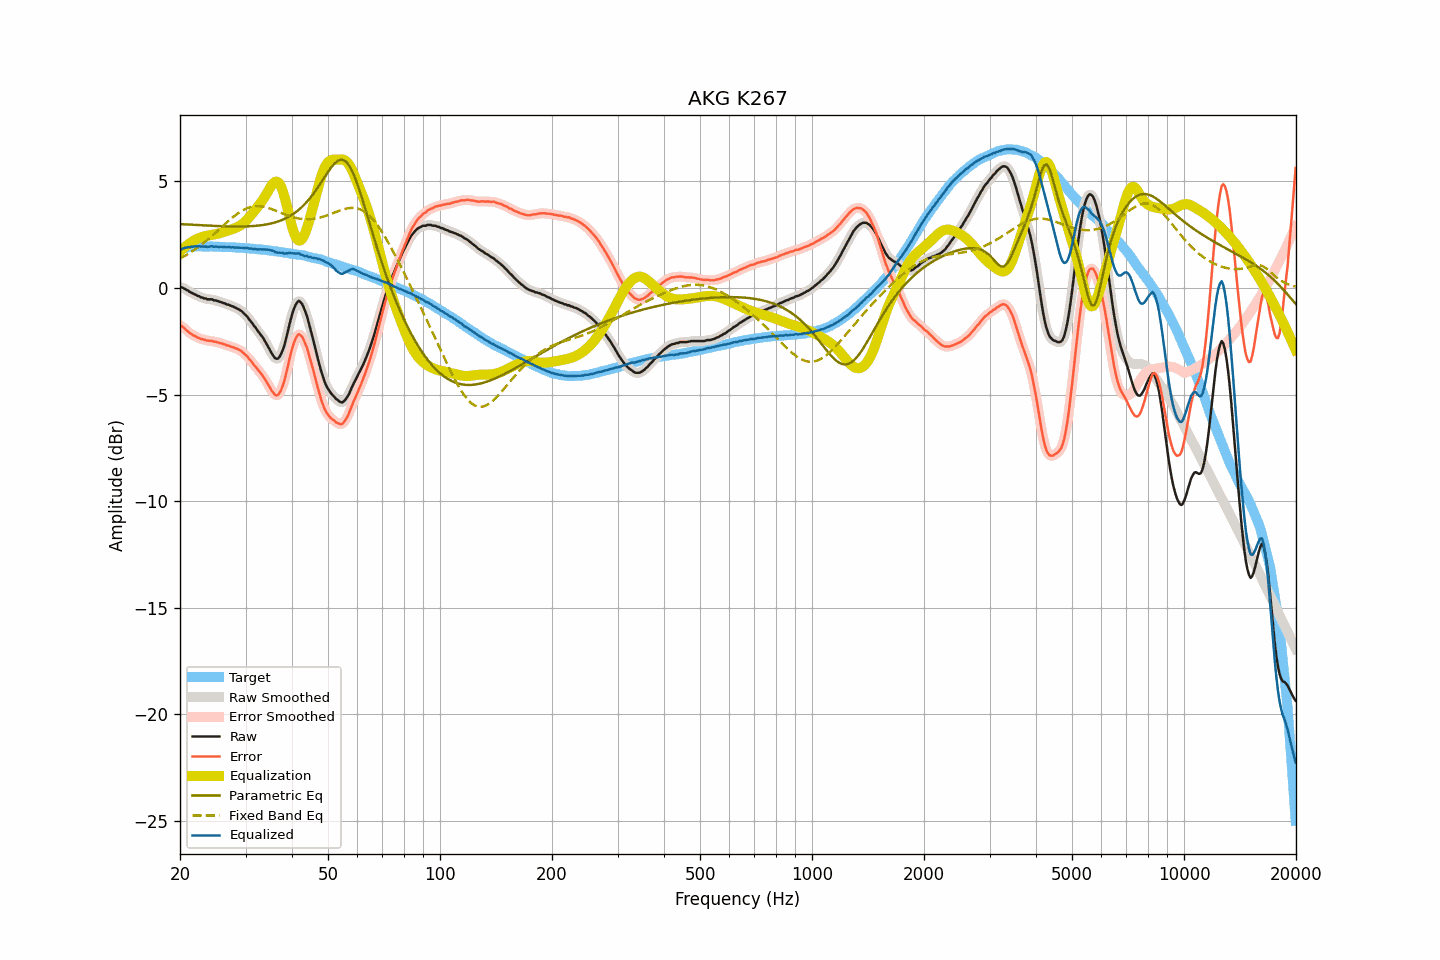

Data behind this chart, as committed beside it:
frequency, raw, smoothed, error, error_smoothed, equalization, parametric_eq, fixed_band_eq, equalized_raw, equalized_smoothed, target
20.00, 0.03, 0.04, -1.75, -1.74, 1.72, 3.00, 1.38, 1.75, 1.76, 1.78
20.20, 0.03, 0.02, -1.78, -1.79, 1.79, 3.00, 1.43, 1.82, 1.81, 1.81
20.40, 0.00, -0.00, -1.84, -1.84, 1.86, 2.99, 1.47, 1.86, 1.86, 1.84
20.61, -0.04, -0.04, -1.90, -1.90, 1.92, 2.99, 1.51, 1.89, 1.89, 1.86
20.81, -0.09, -0.08, -1.98, -1.98, 1.98, 2.98, 1.55, 1.90, 1.90, 1.89
21.02, -0.12, -0.13, -2.04, -2.04, 2.04, 2.98, 1.60, 1.92, 1.92, 1.92
21.23, -0.18, -0.17, -2.11, -2.10, 2.10, 2.98, 1.65, 1.92, 1.93, 1.93
21.44, -0.21, -0.21, -2.15, -2.16, 2.15, 2.97, 1.70, 1.94, 1.93, 1.94
21.66, -0.26, -0.25, -2.21, -2.20, 2.20, 2.97, 1.75, 1.94, 1.95, 1.95
21.87, -0.29, -0.29, -2.24, -2.24, 2.24, 2.96, 1.80, 1.96, 1.96, 1.95
22.09, -0.32, -0.32, -2.28, -2.28, 2.29, 2.96, 1.85, 1.97, 1.96, 1.96
22.31, -0.37, -0.36, -2.33, -2.32, 2.32, 2.96, 1.91, 1.95, 1.96, 1.96
22.54, -0.39, -0.39, -2.35, -2.35, 2.35, 2.95, 1.96, 1.96, 1.96, 1.96
22.76, -0.44, -0.43, -2.40, -2.38, 2.38, 2.95, 2.02, 1.94, 1.95, 1.96
22.99, -0.45, -0.45, -2.39, -2.40, 2.40, 2.94, 2.08, 1.96, 1.95, 1.95
23.22, -0.49, -0.48, -2.43, -2.43, 2.42, 2.94, 2.14, 1.94, 1.94, 1.95
23.45, -0.49, -0.50, -2.43, -2.44, 2.44, 2.94, 2.20, 1.95, 1.94, 1.95
23.69, -0.53, -0.52, -2.47, -2.46, 2.46, 2.93, 2.26, 1.93, 1.94, 1.94
23.92, -0.53, -0.52, -2.47, -2.47, 2.47, 2.93, 2.32, 1.94, 1.95, 1.94
24.16, -0.53, -0.53, -2.48, -2.48, 2.48, 2.92, 2.39, 1.96, 1.95, 1.95
24.40, -0.53, -0.54, -2.48, -2.49, 2.50, 2.92, 2.45, 1.97, 1.95, 1.95
24.65, -0.58, -0.56, -2.52, -2.50, 2.51, 2.92, 2.52, 1.93, 1.95, 1.94
24.89, -0.58, -0.58, -2.52, -2.52, 2.52, 2.91, 2.59, 1.95, 1.94, 1.94
25.14, -0.60, -0.61, -2.54, -2.54, 2.54, 2.91, 2.66, 1.94, 1.94, 1.94
25.39, -0.63, -0.62, -2.57, -2.56, 2.56, 2.91, 2.73, 1.93, 1.94, 1.94
25.65, -0.65, -0.65, -2.58, -2.58, 2.58, 2.90, 2.79, 1.93, 1.93, 1.94
25.91, -0.67, -0.67, -2.59, -2.60, 2.60, 2.90, 2.86, 1.94, 1.93, 1.93
26.16, -0.71, -0.70, -2.63, -2.63, 2.63, 2.90, 2.93, 1.92, 1.93, 1.92
26.43, -0.72, -0.73, -2.64, -2.65, 2.65, 2.90, 3.00, 1.93, 1.92, 1.92
26.69, -0.77, -0.76, -2.69, -2.68, 2.68, 2.89, 3.07, 1.91, 1.92, 1.92
26.96, -0.78, -0.78, -2.70, -2.71, 2.70, 2.89, 3.14, 1.92, 1.92, 1.92
27.23, -0.81, -0.81, -2.73, -2.73, 2.73, 2.89, 3.20, 1.92, 1.91, 1.92
27.50, -0.85, -0.84, -2.77, -2.75, 2.75, 2.89, 3.27, 1.90, 1.91, 1.92
27.77, -0.86, -0.87, -2.77, -2.78, 2.78, 2.89, 3.33, 1.92, 1.91, 1.91
28.05, -0.91, -0.90, -2.81, -2.81, 2.80, 2.89, 3.39, 1.90, 1.90, 1.91
28.33, -0.94, -0.94, -2.83, -2.83, 2.84, 2.89, 3.45, 1.90, 1.90, 1.89
28.62, -0.98, -0.98, -2.87, -2.87, 2.87, 2.89, 3.50, 1.89, 1.89, 1.89
28.90, -1.02, -1.02, -2.91, -2.91, 2.91, 2.89, 3.55, 1.89, 1.89, 1.89
29.19, -1.07, -1.07, -2.95, -2.96, 2.96, 2.89, 3.60, 1.89, 1.89, 1.88
29.48, -1.13, -1.13, -3.02, -3.01, 3.02, 2.89, 3.64, 1.89, 1.89, 1.89
29.78, -1.21, -1.20, -3.08, -3.08, 3.08, 2.89, 3.69, 1.87, 1.88, 1.88
30.08, -1.28, -1.28, -3.15, -3.15, 3.15, 2.89, 3.72, 1.88, 1.88, 1.87
30.38, -1.36, -1.37, -3.22, -3.23, 3.23, 2.89, 3.75, 1.88, 1.87, 1.86
30.68, -1.47, -1.46, -3.33, -3.31, 3.32, 2.90, 3.78, 1.85, 1.86, 1.86
30.99, -1.56, -1.56, -3.40, -3.41, 3.41, 2.90, 3.80, 1.85, 1.85, 1.85
31.30, -1.66, -1.66, -3.50, -3.51, 3.50, 2.91, 3.82, 1.84, 1.84, 1.85
31.61, -1.77, -1.76, -3.61, -3.60, 3.59, 2.91, 3.83, 1.82, 1.83, 1.84
31.93, -1.86, -1.86, -3.69, -3.70, 3.69, 2.92, 3.84, 1.83, 1.82, 1.83
32.24, -1.97, -1.96, -3.79, -3.79, 3.78, 2.92, 3.84, 1.81, 1.82, 1.82
32.57, -2.07, -2.06, -3.88, -3.88, 3.88, 2.93, 3.84, 1.81, 1.81, 1.82
32.89, -2.16, -2.16, -3.97, -3.97, 3.98, 2.94, 3.84, 1.82, 1.81, 1.81
33.22, -2.27, -2.27, -4.07, -4.07, 4.08, 2.95, 3.83, 1.81, 1.81, 1.80
33.55, -2.38, -2.38, -4.18, -4.18, 4.19, 2.96, 3.81, 1.82, 1.81, 1.80
33.89, -2.51, -2.51, -4.29, -4.29, 4.31, 2.97, 3.80, 1.81, 1.81, 1.79
34.23, -2.64, -2.64, -4.42, -4.42, 4.44, 2.99, 3.78, 1.81, 1.80, 1.78
34.57, -2.78, -2.78, -4.55, -4.55, 4.57, 3.00, 3.76, 1.80, 1.79, 1.77
34.92, -2.93, -2.92, -4.68, -4.68, 4.70, 3.02, 3.73, 1.78, 1.78, 1.76
35.27, -3.06, -3.06, -4.81, -4.81, 4.82, 3.04, 3.70, 1.76, 1.76, 1.75
35.62, -3.17, -3.18, -4.91, -4.92, 4.91, 3.06, 3.68, 1.75, 1.73, 1.74
35.97, -3.28, -3.27, -5.00, -5.00, 4.97, 3.08, 3.65, 1.70, 1.70, 1.73
... 635 more rows
